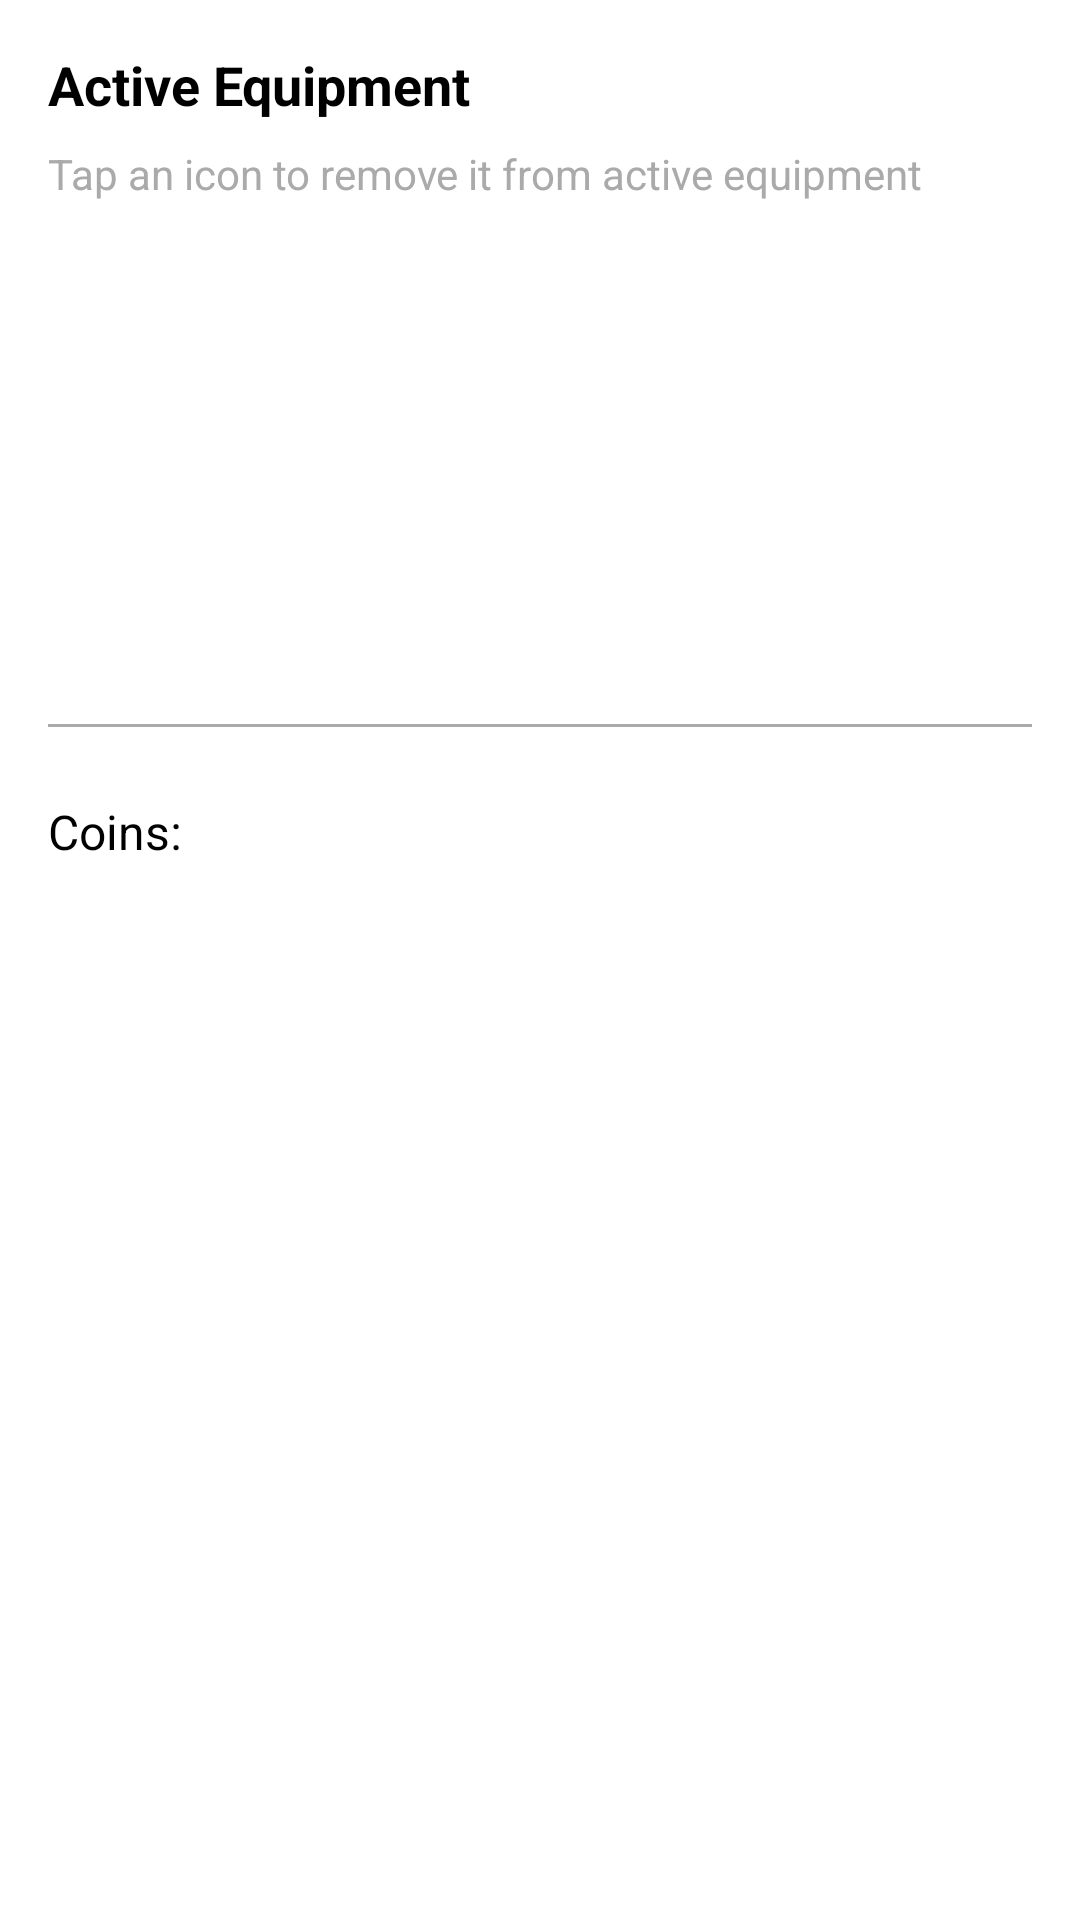

Produce the Android XML layout that renders to this screen, including the resource entries it uses.
<!-- AndroidManifest.xml: application theme Theme.HabitMaster -->
<!-- res/layout/fragment_inventory.xml -->
<?xml version="1.0" encoding="utf-8"?>
<ScrollView xmlns:android="http://schemas.android.com/apk/res/android"
    android:layout_width="match_parent"
    android:layout_height="match_parent">

    <LinearLayout
        android:orientation="vertical"
        android:layout_width="match_parent"
        android:layout_height="wrap_content"
        android:padding="16dp" >
    
        <TextView
            android:id="@+id/activeEquipmentTitle"
            android:layout_width="wrap_content"
            android:layout_height="wrap_content"
            android:text="@string/active_equipment"
            android:textSize="18sp"
            android:textStyle="bold"
            android:paddingBottom="8dp"/>
    
        <TextView
            android:id="@+id/activeEquipmentHint"
            android:layout_width="wrap_content"
            android:layout_height="wrap_content"
            android:text="@string/remove_active_equipment"
            android:textSize="14sp"
            android:textColor="@android:color/darker_gray"
            android:paddingBottom="16dp"/>
    
    
        <androidx.recyclerview.widget.RecyclerView
            android:id="@+id/activeRecyclerView"
            android:layout_width="match_parent"
            android:layout_height="150dp"
            android:clipToPadding="false"
            android:overScrollMode="never"
            android:paddingBottom="16dp"
            android:scrollbars="horizontal"/>
    
        <View
            android:layout_width="match_parent"
            android:layout_height="1dp"
            android:background="@android:color/darker_gray"
            android:layout_marginVertical="8dp"/>
    
        <TextView
            android:id="@+id/tvNoEquipment"
            android:layout_width="match_parent"
            android:layout_height="wrap_content"
            android:text="@string/no_equipment_found"
            android:gravity="center"
            android:visibility="gone"
            android:textSize="16sp"
            android:textStyle="bold"
            android:padding="8dp"/>
    
        <androidx.recyclerview.widget.RecyclerView
            android:id="@+id/inventoryRecyclerView"
            android:layout_width="match_parent"
            android:layout_height="0dp"
            android:layout_weight="1"
            android:clipToPadding="false"
            android:paddingBottom="16dp" />
    
        <LinearLayout
            android:layout_width="match_parent"
            android:layout_height="wrap_content"
            android:orientation="horizontal"
            android:gravity="center_vertical">
    
            <TextView
                android:id="@+id/coinsLabel"
                android:layout_width="wrap_content"
                android:layout_height="wrap_content"
                android:text="@string/coins"
                android:textSize="16sp" />
    
            <TextView
                android:id="@+id/coinsText"
                android:layout_width="wrap_content"
                android:layout_height="wrap_content"
                android:textSize="16sp"
                android:textStyle="bold"
                android:paddingStart="4dp"/>
        </LinearLayout>
    
    </LinearLayout>
</ScrollView>
<!-- resources referenced by this layout -->
<resources>
  <string name="active_equipment">Active Equipment</string>
  <string name="coins">Coins:</string>
  <string name="no_equipment_found">No equipment found</string>
  <string name="remove_active_equipment">Tap an icon to remove it from active equipment</string>
</resources>
